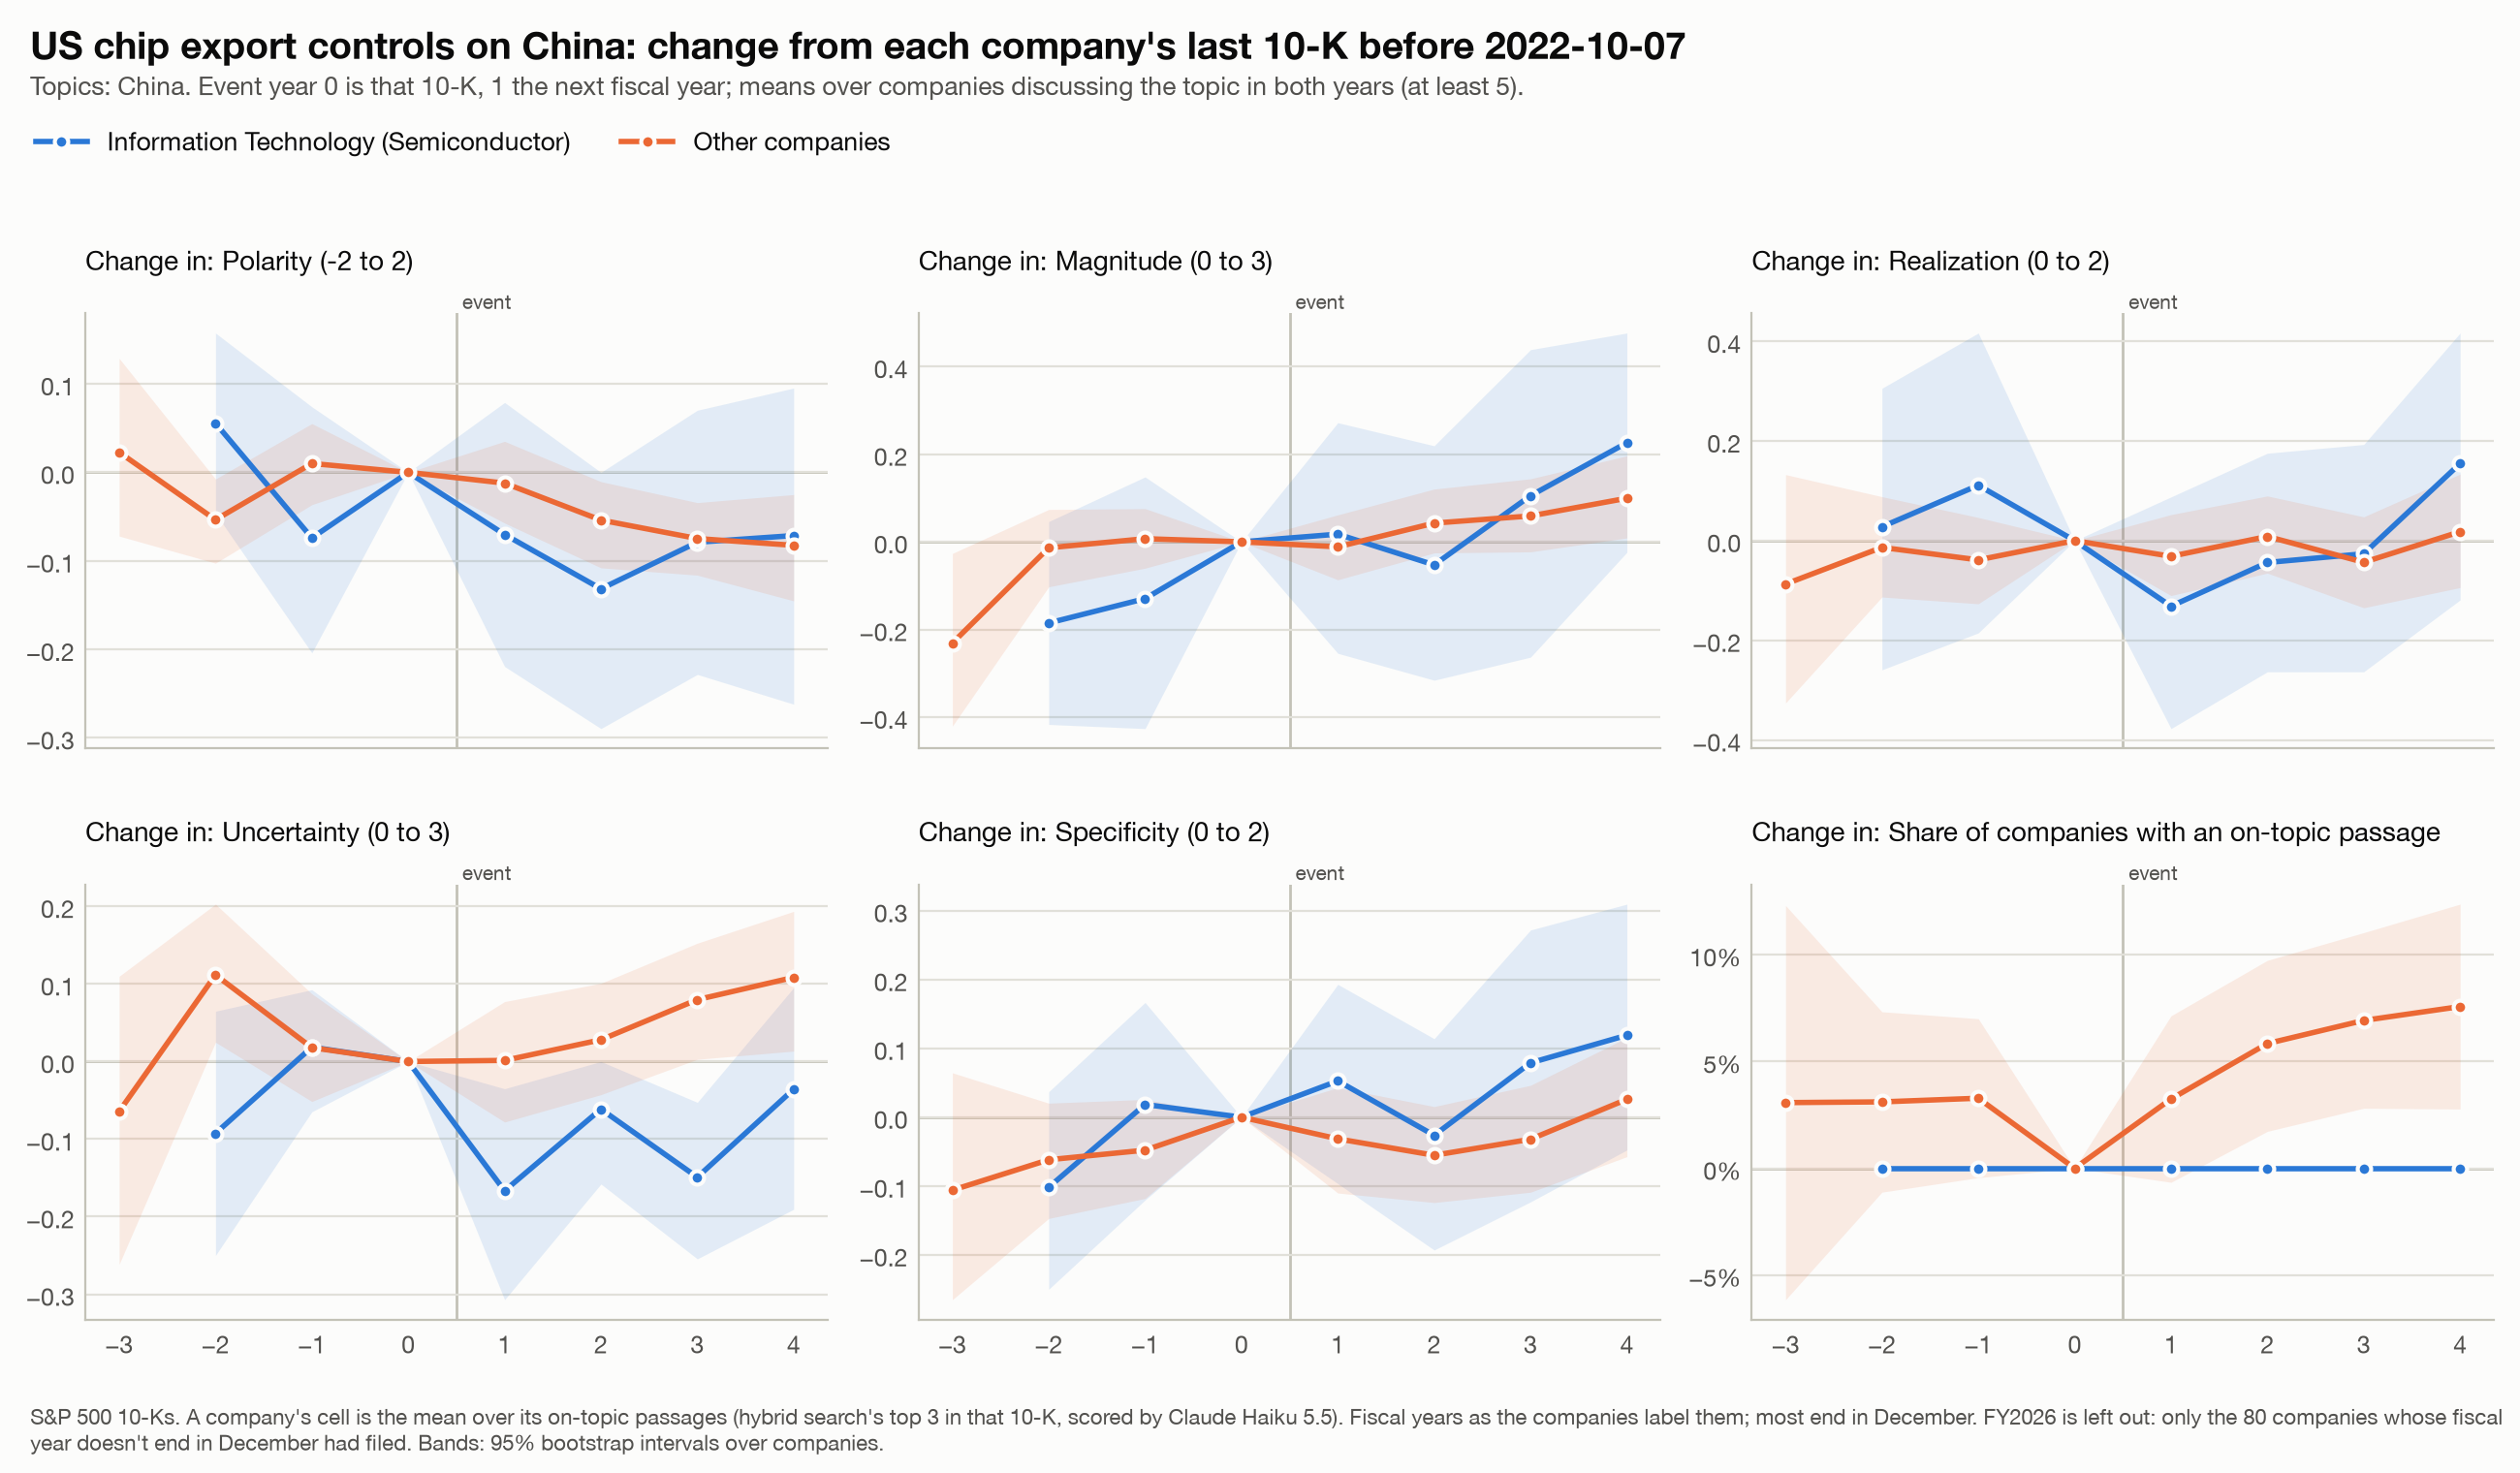

Source data for this figure (header and first rows):
event, affected, k, measure, n, mean, lo, hi, group
US chip export controls on China, True, -2, polarity, 18, 0.05556, -0.0463, 0.1574, Information Technology (Semiconductor)
US chip export controls on China, True, -2, magnitude, 18, -0.1852, -0.4167, 0.0463, Information Technology (Semiconductor)
US chip export controls on China, True, -2, realization, 18, 0.02778, -0.2593, 0.3058, Information Technology (Semiconductor)
US chip export controls on China, True, -2, uncertainty, 18, -0.09259, -0.25, 0.06481, Information Technology (Semiconductor)
US chip export controls on China, True, -2, specificity, 18, -0.1019, -0.25, 0.03704, Information Technology (Semiconductor)
US chip export controls on China, True, -2, discussed, 18, 0.0, 0.0, 0.0, Information Technology (Semiconductor)
US chip export controls on China, True, -1, polarity, 18, -0.07407, -0.2039, 0.07407, Information Technology (Semiconductor)
US chip export controls on China, True, -1, magnitude, 18, -0.1296, -0.4262, 0.1481, Information Technology (Semiconductor)
US chip export controls on China, True, -1, realization, 18, 0.1111, -0.1852, 0.4167, Information Technology (Semiconductor)
US chip export controls on China, True, -1, uncertainty, 18, 0.01852, -0.06481, 0.09259, Information Technology (Semiconductor)
US chip export controls on China, True, -1, specificity, 18, 0.01852, -0.1204, 0.1667, Information Technology (Semiconductor)
US chip export controls on China, True, -1, discussed, 18, 0.0, 0.0, 0.0, Information Technology (Semiconductor)
US chip export controls on China, True, 0, polarity, 19, 0.0, 0.0, 0.0, Information Technology (Semiconductor)
US chip export controls on China, True, 0, magnitude, 19, 0.0, 0.0, 0.0, Information Technology (Semiconductor)
US chip export controls on China, True, 0, realization, 19, 0.0, 0.0, 0.0, Information Technology (Semiconductor)
US chip export controls on China, True, 0, uncertainty, 19, 0.0, 0.0, 0.0, Information Technology (Semiconductor)
US chip export controls on China, True, 0, specificity, 19, 0.0, 0.0, 0.0, Information Technology (Semiconductor)
US chip export controls on China, True, 0, discussed, 19, 0.0, 0.0, 0.0, Information Technology (Semiconductor)
US chip export controls on China, True, 1, polarity, 19, -0.07018, -0.2193, 0.07895, Information Technology (Semiconductor)
US chip export controls on China, True, 1, magnitude, 19, 0.01754, -0.2544, 0.2719, Information Technology (Semiconductor)
US chip export controls on China, True, 1, realization, 19, -0.1316, -0.3772, 0.08772, Information Technology (Semiconductor)
US chip export controls on China, True, 1, uncertainty, 19, -0.1667, -0.307, -0.03509, Information Technology (Semiconductor)
US chip export controls on China, True, 1, specificity, 19, 0.05263, -0.09649, 0.193, Information Technology (Semiconductor)
US chip export controls on China, True, 1, discussed, 19, 0.0, 0.0, 0.0, Information Technology (Semiconductor)
US chip export controls on China, True, 2, polarity, 19, -0.1316, -0.2895, 2.3373116307898028e-17, Information Technology (Semiconductor)
US chip export controls on China, True, 2, magnitude, 19, -0.05263, -0.3158, 0.2193, Information Technology (Semiconductor)
US chip export controls on China, True, 2, realization, 19, -0.04386, -0.2632, 0.1754, Information Technology (Semiconductor)
US chip export controls on China, True, 2, uncertainty, 19, -0.0614, -0.1579, 0.0, Information Technology (Semiconductor)
US chip export controls on China, True, 2, specificity, 19, -0.02632, -0.193, 0.114, Information Technology (Semiconductor)
US chip export controls on China, True, 2, discussed, 19, 0.0, 0.0, 0.0, Information Technology (Semiconductor)
US chip export controls on China, True, 3, polarity, 19, -0.07895, -0.2283, 0.07018, Information Technology (Semiconductor)
US chip export controls on China, True, 3, magnitude, 19, 0.1053, -0.2632, 0.4386, Information Technology (Semiconductor)
US chip export controls on China, True, 3, realization, 19, -0.02632, -0.2632, 0.193, Information Technology (Semiconductor)
US chip export controls on China, True, 3, uncertainty, 19, -0.1491, -0.2544, -0.05263, Information Technology (Semiconductor)
US chip export controls on China, True, 3, specificity, 19, 0.07895, -0.123, 0.2719, Information Technology (Semiconductor)
US chip export controls on China, True, 3, discussed, 19, 0.0, 0.0, 0.0, Information Technology (Semiconductor)
US chip export controls on China, True, 4, polarity, 14, -0.07143, -0.2619, 0.09524, Information Technology (Semiconductor)
US chip export controls on China, True, 4, magnitude, 14, 0.2262, -0.02381, 0.4765, Information Technology (Semiconductor)
US chip export controls on China, True, 4, realization, 14, 0.1548, -0.119, 0.4167, Information Technology (Semiconductor)
US chip export controls on China, True, 4, uncertainty, 14, -0.03571, -0.1905, 0.09524, Information Technology (Semiconductor)
US chip export controls on China, True, 4, specificity, 14, 0.119, -0.04762, 0.3095, Information Technology (Semiconductor)
US chip export controls on China, True, 4, discussed, 14, 0.0, 0.0, 0.0, Information Technology (Semiconductor)
US chip export controls on China, False, -3, polarity, 44, 0.02273, -0.07197, 0.1288, Other companies
US chip export controls on China, False, -3, magnitude, 44, -0.2311, -0.4205, -0.02652, Other companies
US chip export controls on China, False, -3, realization, 44, -0.08712, -0.3258, 0.1326, Other companies
US chip export controls on China, False, -3, uncertainty, 44, -0.06439, -0.2614, 0.1098, Other companies
US chip export controls on China, False, -3, specificity, 44, -0.1061, -0.2652, 0.06449, Other companies
US chip export controls on China, False, -3, discussed, 65, 0.03077, -0.06154, 0.1231, Other companies
US chip export controls on China, False, -2, polarity, 221, -0.05354, -0.1026, -0.007541, Other companies
US chip export controls on China, False, -2, magnitude, 221, -0.01357, -0.1026, 0.07391, Other companies
US chip export controls on China, False, -2, realization, 221, -0.01357, -0.1131, 0.08825, Other companies
US chip export controls on China, False, -2, uncertainty, 221, 0.1116, 0.02489, 0.2029, Other companies
US chip export controls on China, False, -2, specificity, 221, -0.06184, -0.1471, 0.02038, Other companies
US chip export controls on China, False, -2, discussed, 450, 0.03111, -0.01117, 0.07333, Other companies
US chip export controls on China, False, -1, polarity, 233, 0.01001, -0.03648, 0.0551, Other companies
US chip export controls on China, False, -1, magnitude, 233, 0.007153, -0.06009, 0.07582, Other companies
US chip export controls on China, False, -1, realization, 233, -0.03863, -0.1266, 0.04651, Other companies
US chip export controls on China, False, -1, uncertainty, 233, 0.01788, -0.05152, 0.08729, Other companies
US chip export controls on China, False, -1, specificity, 233, -0.04793, -0.118, 0.02577, Other companies
US chip export controls on China, False, -1, discussed, 457, 0.03282, -0.004376, 0.07008, Other companies
... 30 more rows
